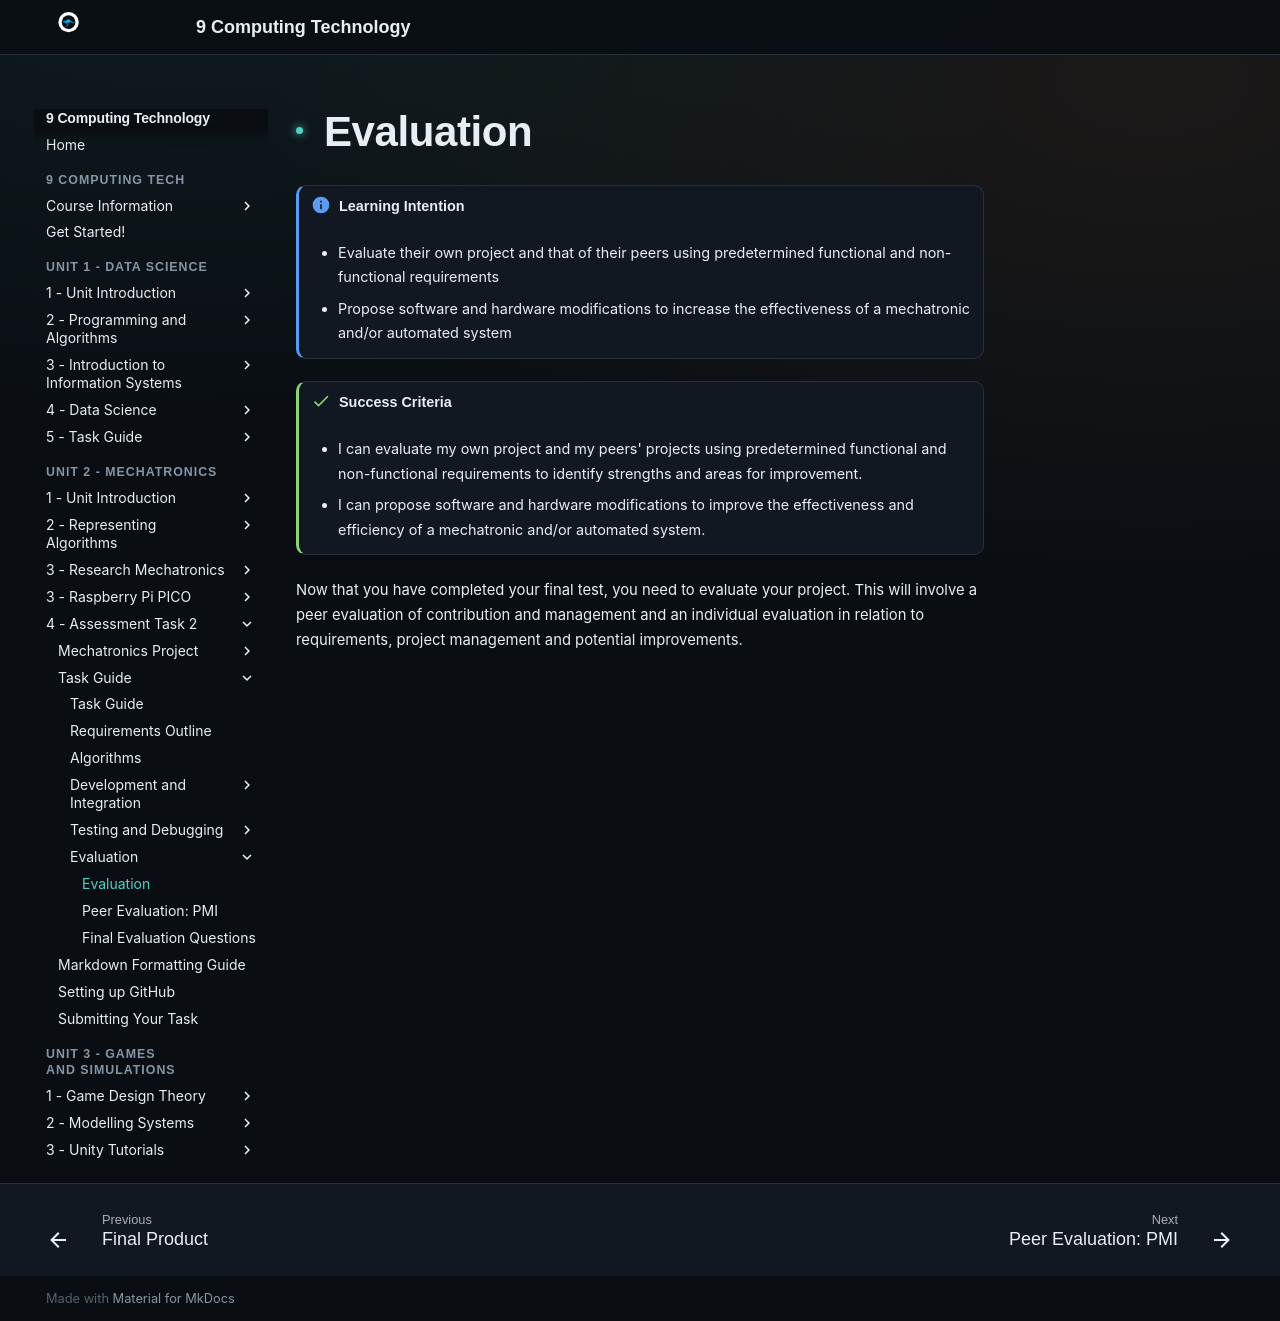

repository: Vormamim/y9-computing-tech · page: unit-2-mechatronics/4-assessment-task-2/task-guide/evaluation.html · generator: mkdocs

# Evaluation

!!! info "Learning Intention"

    * Evaluate their own project and that of their peers using predetermined functional and non-functional requirements
    * Propose software and hardware modifications to increase the effectiveness of a mechatronic and/or automated system



!!! success "Success Criteria"

    * I can evaluate my own project and my peers' projects using predetermined functional and non-functional requirements to identify strengths and areas for improvement.
    * I can propose software and hardware modifications to improve the effectiveness and efficiency of a mechatronic and/or automated system.



Now that you have completed your final test, you need to evaluate your project. This will involve a peer evaluation of contribution and management and an individual evaluation in relation to requirements, project management and potential improvements.
